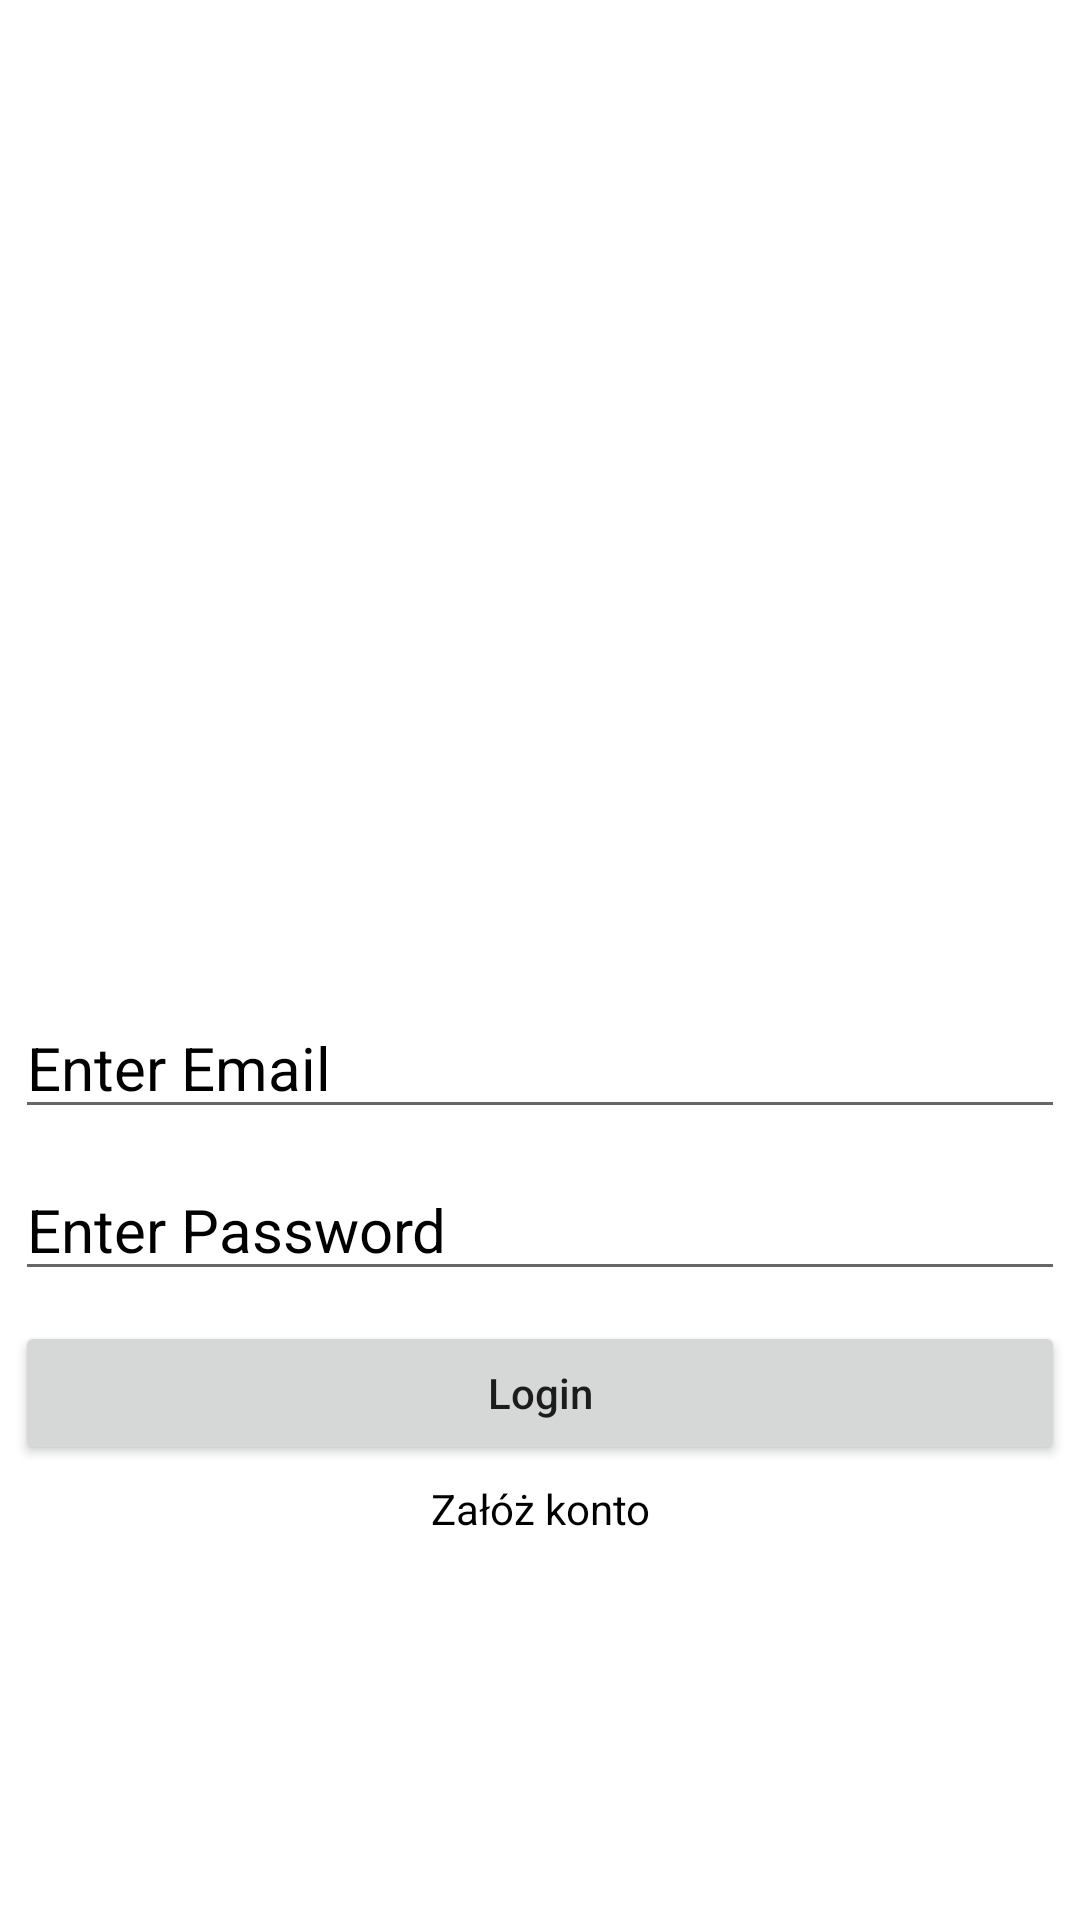

This screen was rendered from an Android layout file. Write that file and the resources it references.
<!-- AndroidManifest.xml: application theme Theme.BiałkoTracker -->
<!-- res/layout/activity_login.xml -->
<?xml version="1.0" encoding="utf-8"?>
<LinearLayout xmlns:android="http://schemas.android.com/apk/res/android"
    xmlns:app="http://schemas.android.com/apk/res-auto"
    xmlns:tools="http://schemas.android.com/tools"
    android:layout_width="match_parent"
    android:layout_height="match_parent"
    android:orientation="vertical"
    android:gravity="center"
    android:layout_margin="20dp"
    android:background="#fff"
    tools:context=".LoginActivity">
    
    <ImageView
        android:layout_width="200dp"
        android:layout_height="200dp"
        android:src="@drawable/logo"/>
    
    <EditText
        android:id = "@+id/email"
        android:layout_width="match_parent"
        android:layout_height="wrap_content"
        android:hint="Enter Email"
        android:textColor="#000"
        android:textSize="20sp"
        android:layout_margin="5dp"
        android:inputType="textEmailAddress"
        android:textColorHint="#000"/>
    <EditText
        android:id = "@+id/password"
        android:layout_width="match_parent"
        android:layout_height="wrap_content"
        android:hint="Enter Password"
        android:textColor="#000"
        android:inputType="textPassword"
        android:textSize="20sp"
        android:layout_margin="5dp"
        android:textColorHint="#000"/>
    
    <Button
        android:id="@+id/loginBtn"
        android:layout_width="match_parent"
        android:layout_height="wrap_content"
        android:textAllCaps="false"
        android:layout_margin="5dp"
        android:text="Login"/>
    
    <TextView
        android:id="@+id/loginQn"
        android:layout_width="match_parent"
        android:layout_height="wrap_content"
        android:text="Załóż konto"
        android:textColor="#000"
        android:gravity="center"/>

</LinearLayout>
<!-- resources referenced by this layout -->
<resources>
  <style name="Theme.BiałkoTracker" parent="Theme.MaterialComponents.DayNight.NoActionBar">
          
          <item name="colorPrimary">@color/purple_500</item>
          <item name="colorPrimaryVariant">@color/purple_700</item>
          <item name="colorOnPrimary">@color/white</item>
          
          <item name="colorSecondary">@color/teal_200</item>
          <item name="colorSecondaryVariant">@color/teal_700</item>
          <item name="colorOnSecondary">@color/black</item>
          
          <item name="android:statusBarColor">?attr/colorPrimaryVariant</item>
          
      </style>
  <!-- not gathered from this repository: default colours our renderer supplied (Android Studio template values) -->
  <color name="purple_500">#FF6200EE</color>
  <color name="purple_700">#FF3700B3</color>
  <color name="teal_200">#FF03DAC5</color>
  <color name="teal_700">#FF018786</color>
  <color name="black">#FF000000</color>
  <color name="white">#FFFFFFFF</color>
</resources>
